Run: headless pygame with SDL's dummy video driver; simulated clock (each Clock.tick advances the game by its frame time, no real sleeping); random seed 0; keys injected as events and as key.get_pressed() state; no mouse input; restart key R tapped at the start of phases 3 and 4.
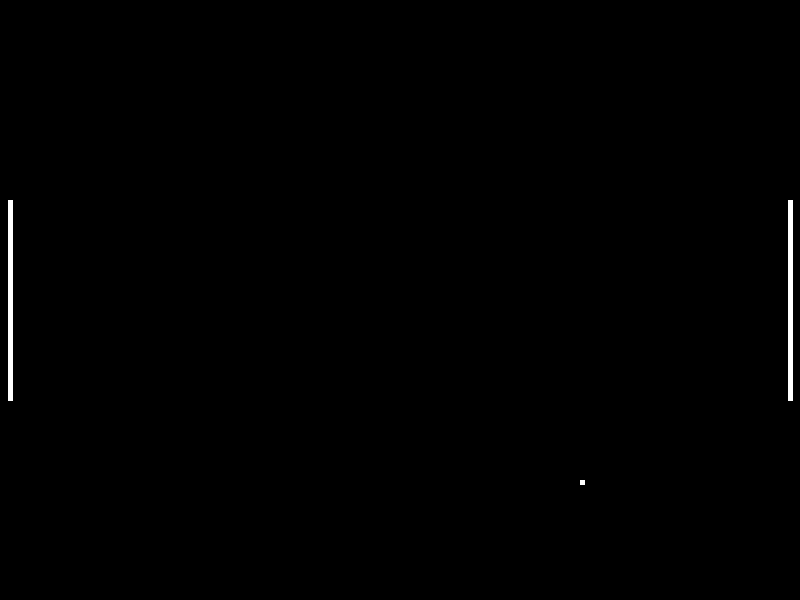
Frame 1 of 4 · flips 1–60 · no input
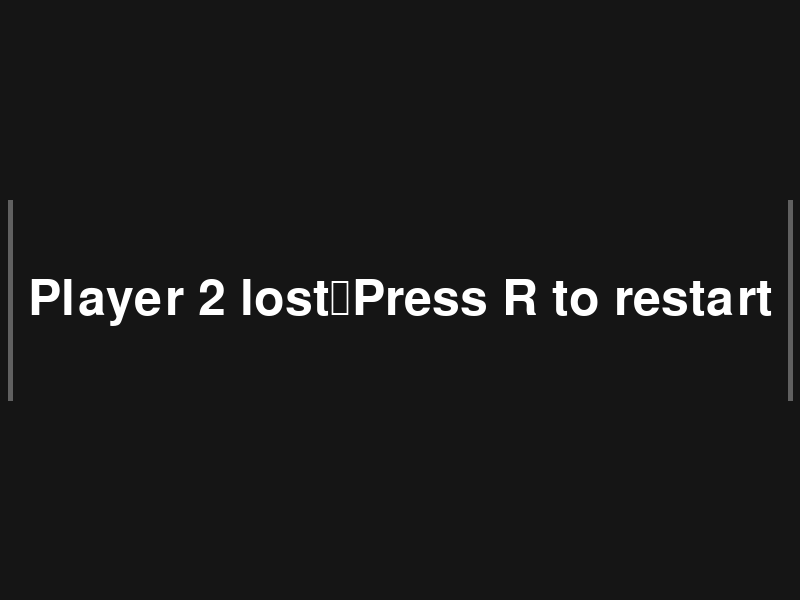
Frame 2 of 4 · flips 61–180 · tapped SPACE, RETURN · held RIGHT (→), D
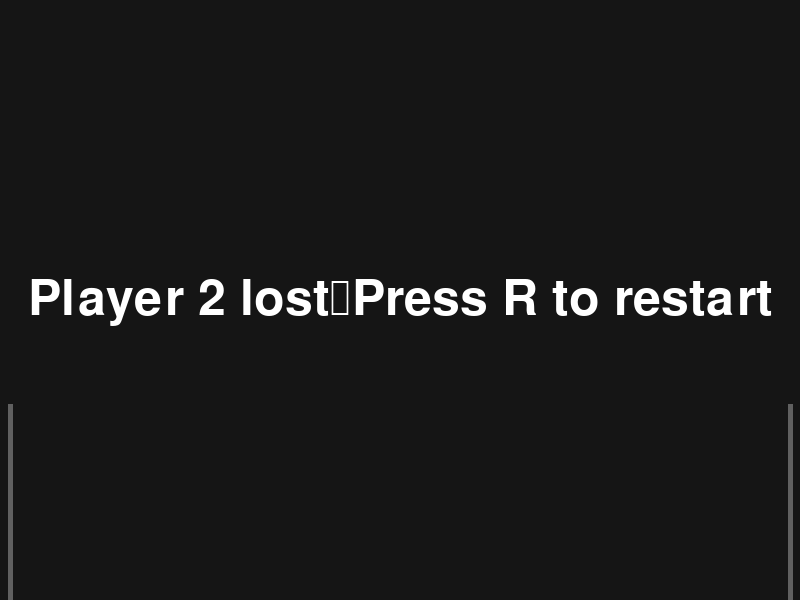
Frame 3 of 4 · flips 181–300 · tapped R · held DOWN (↓), S
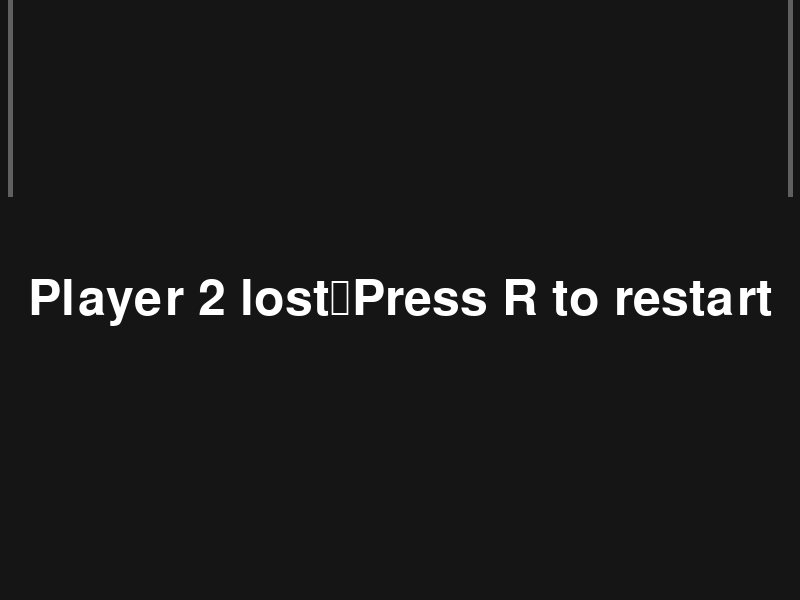
Frame 4 of 4 · flips 301–420 · tapped R · held LEFT (←), A, UP (↑), W

The pygame program that drew these frames:

import pygame
import random

pygame.init()

DISPLAY_WIDTH = 800
DISPLAY_HEIGHT = 600
display_surf = pygame.display.set_mode((DISPLAY_WIDTH, DISPLAY_HEIGHT))
display_surf.fill((0,0,0))
pygame.display.set_caption("My PyGame Window")

#Colors
white = (255, 255, 255)
black = (0, 0, 0)

paddle_speed = 6
clock = pygame.time.Clock()

Lost = False
Lost_player1 = False
Lost_player2 = False
player_score = 0

class paddle:
    def __init__(self, pos_x, pos_y, pos_x_end, pos_y_end, up_key, down_key):
        self.pos_x = pos_x
        self.pos_y = pos_y
        self.pos_x_end = pos_x_end
        self.pos_y_end = pos_y_end
        self.up_key = up_key
        self.down_key = down_key

    def move(self,keys,paddle_speed):
        if keys[self.up_key] and self.pos_y > 0:
            self.pos_y -= paddle_speed
            self.pos_y_end -= paddle_speed
        if keys[self.down_key] and self.pos_y_end < DISPLAY_HEIGHT:
            self.pos_y += paddle_speed
            self.pos_y_end += paddle_speed

    def draw(self):
        pygame.draw.line(display_surf, white, (self.pos_x, self.pos_y), (self.pos_x_end, self.pos_y_end), 5)

class ball:
    def __init__(self, pos_x, pos_y):
        self.pos_x = pos_x
        self.pos_y = pos_y
        self.x_list = [-5, -4, -3, -2, -1, 1, 2, 3, 4, 5]
        self.y_list = [-5, -4, -3, -2, -1, 1, 2, 3, 4, 5]
        self.x_pick = random.choice(self.x_list)
        self.y_pick = random.choice(self.y_list)

    def spawn(self):
        pygame.draw.rect(display_surf, white, (self.pos_x, self.pos_y, 5, 5))

    def move(self):
        self.pos_x += self.x_pick * 1.5
        self.pos_y += self.y_pick * 1.5

    def bounce(self):
        global Lost_player1
        global Lost_player2
        global Lost
        if self.pos_y <= 0 or self.pos_y >= DISPLAY_HEIGHT:
            self.y_pick = self.y_pick * -1
        
        if (self.pos_x <= paddle_game.pos_x + 5 and paddle_game.pos_y < self.pos_y < paddle_game.pos_y_end):
            self.x_pick = self.x_pick * -1
        elif (self.pos_x >= paddle_game_2.pos_x - 5 and paddle_game_2.pos_y < self.pos_y < paddle_game_2.pos_y_end):
            self.x_pick = self.x_pick * -1
        elif self.pos_x <= 0:
            Lost_player1 = True
            Lost = True
        elif self.pos_x >= DISPLAY_WIDTH:
            Lost_player2 = True
            Lost = True

paddle_game = paddle(10,200,10,400,pygame.K_w,pygame.K_s)
paddle_game_2 = paddle(790,200,790,400,pygame.K_UP,pygame.K_DOWN)
ball_game = ball(400, 300)

def new_game():
    global Lost, Lost_player2, Lost_player1, paddle_game_2, paddle_game, ball_game
    paddle_game_2 = paddle(790,200,790,400,pygame.K_UP,pygame.K_DOWN)
    paddle_game = paddle(10,200,10,400,pygame.K_w,pygame.K_s)
    ball_game = ball(400, 300)
    Lost = False
    Lost_player1 = False
    Lost_player2 = False

running = True
while running:
    for event in pygame.event.get():
        if event.type == pygame.QUIT:
            running = False

    keys = pygame.key.get_pressed()

    ball_game.move()
    ball_game.bounce()

    paddle_game.move(keys,paddle_speed)
    paddle_game_2.move(keys,paddle_speed)

    display_surf.fill(black)
    paddle_game.draw()
    paddle_game_2.draw()
    ball_game.spawn()

    if Lost == True:
        overlay = pygame.Surface((display_surf.get_width(), display_surf.get_height()))
        overlay.set_alpha(180)
        overlay.fill((30, 30, 30))
        display_surf.blit(overlay, (0, 0))
        if keys[pygame.K_r]:
            new_game()

        font = pygame.font.Font(None, 74)
        if Lost_player1 == True:
            text_surface = font.render(f"Player 1 lost\nPress R to restart", True, (255, 255, 255))
        elif Lost_player2:
            text_surface = font.render(f"Player 2 lost\nPress R to restart", True, (255, 255, 255))
        text_rect = text_surface.get_rect(center=(display_surf.get_width() // 2, display_surf.get_height() // 2))
        display_surf.blit(text_surface, text_rect)

    pygame.display.flip()
    clock.tick(60)

pygame.quit
